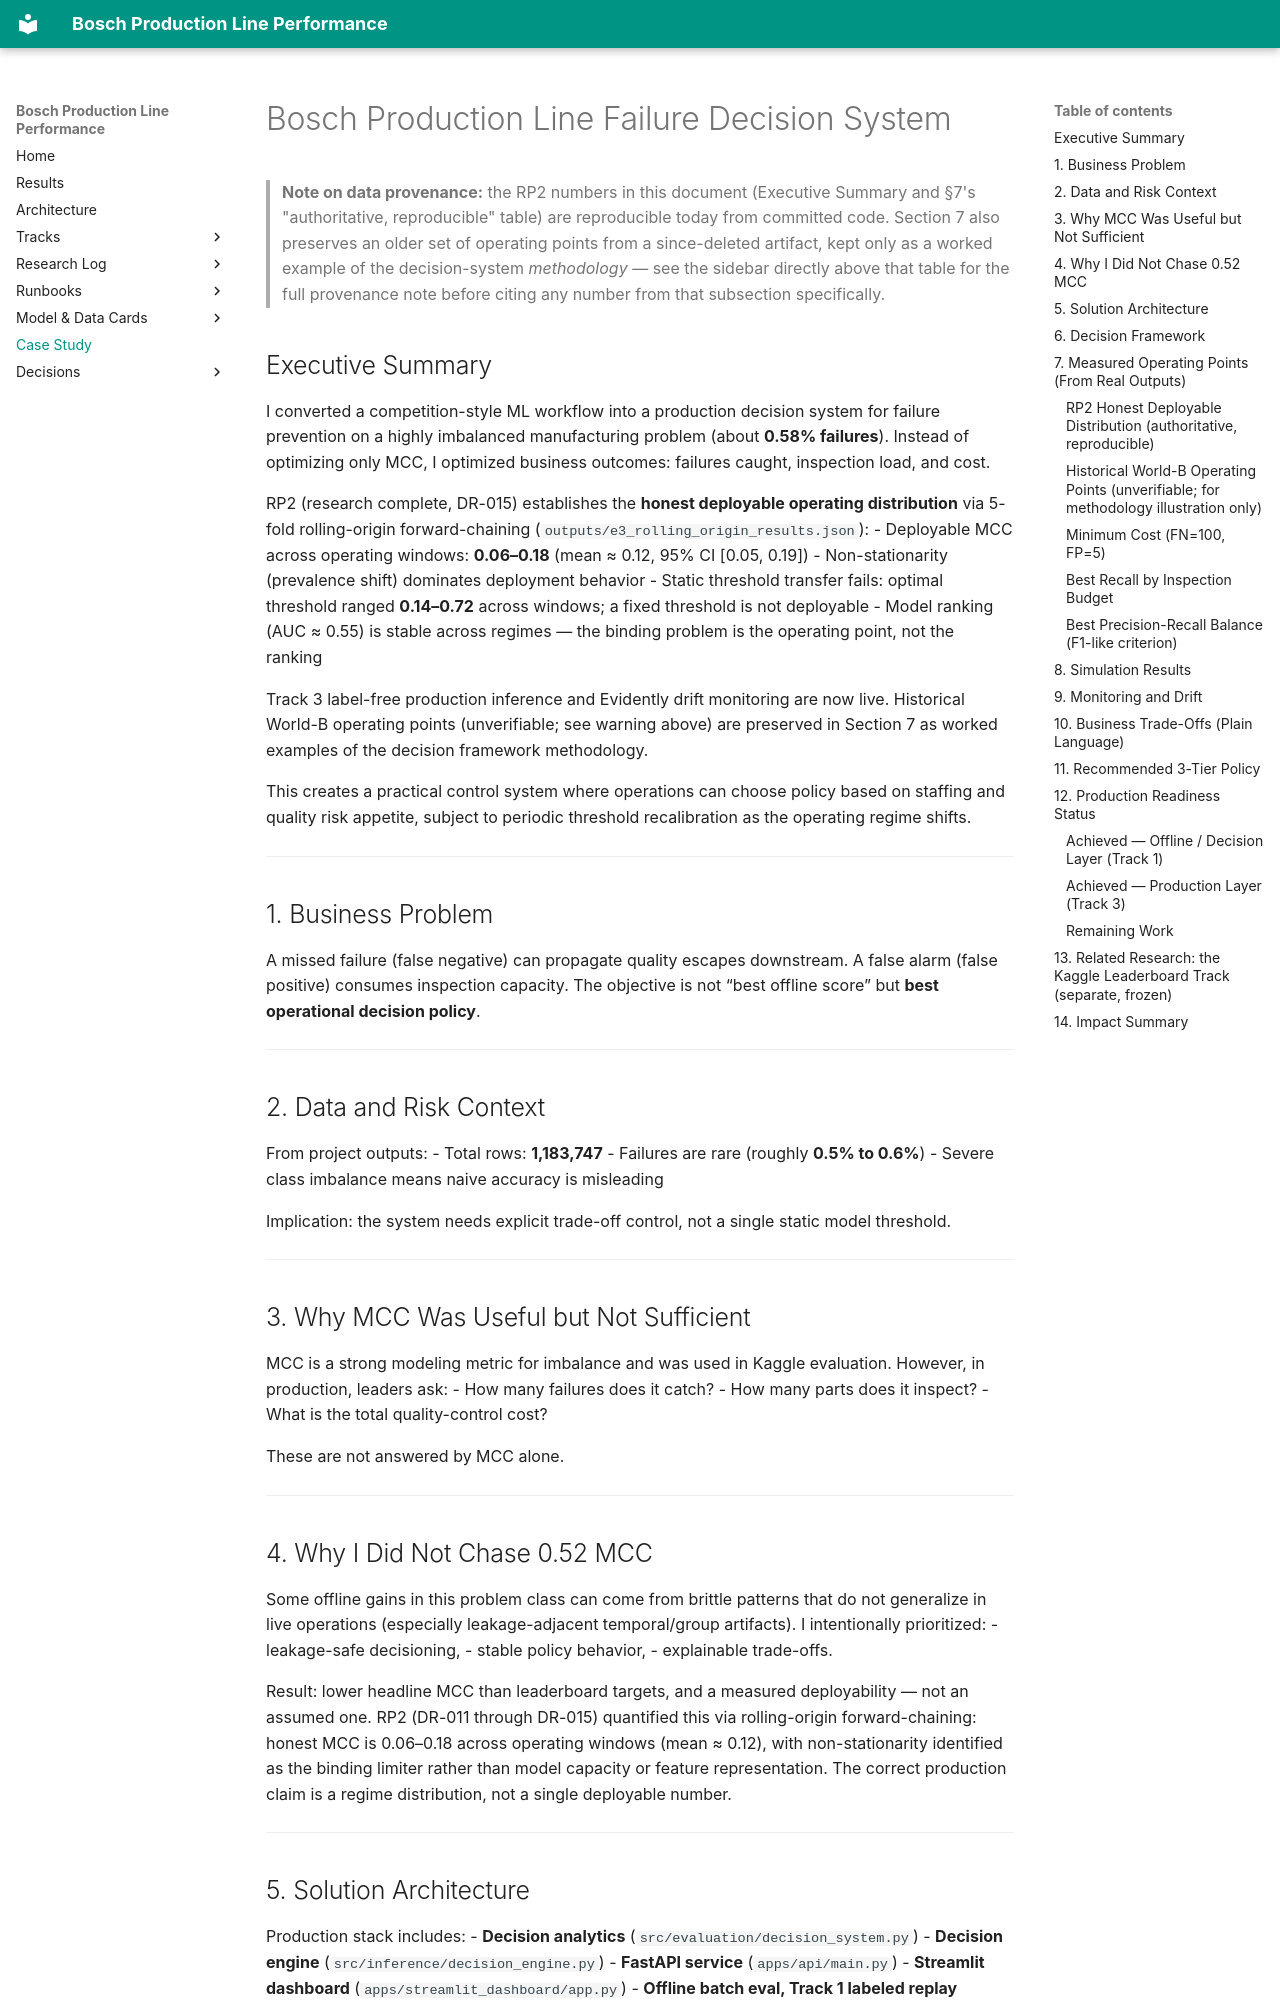

repository: anudeepreddy332/bosch-production-line-performance-prediction · page: CASE_STUDY_BOSCH_PRODUCTION_SYSTEM/index.html · generator: mkdocs

# Bosch Production Line Failure Decision System


> **Note on data provenance:** the RP2 numbers in this document (Executive Summary and §7's
> "authoritative, reproducible" table) are reproducible today from committed code. Section 7 also
> preserves an older set of operating points from a since-deleted artifact, kept only as a worked
> example of the decision-system *methodology* — see the sidebar directly above that table for the
> full provenance note before citing any number from that subsection specifically.


## Executive Summary
I converted a competition-style ML workflow into a production decision system for failure prevention on a highly imbalanced manufacturing problem (about **0.58% failures**). Instead of optimizing only MCC, I optimized business outcomes: failures caught, inspection load, and cost.

RP2 (research complete, DR-015) establishes the **honest deployable operating distribution** via 5-fold rolling-origin forward-chaining (`outputs/e3_rolling_origin_results.json`):
- Deployable MCC across operating windows: **0.06–0.18** (mean ≈ 0.12, 95% CI [0.05, 0.19])
- Non-stationarity (prevalence shift) dominates deployment behavior
- Static threshold transfer fails: optimal threshold ranged **0.14–0.72** across windows; a fixed threshold is not deployable
- Model ranking (AUC ≈ 0.55) is stable across regimes — the binding problem is the operating point, not the ranking

Track 3 label-free production inference and Evidently drift monitoring are now live. Historical World-B operating points (unverifiable; see warning above) are preserved in Section 7 as worked examples of the decision framework methodology.

This creates a practical control system where operations can choose policy based on staffing and quality risk appetite, subject to periodic threshold recalibration as the operating regime shifts.

---

## 1. Business Problem
A missed failure (false negative) can propagate quality escapes downstream. A false alarm (false positive) consumes inspection capacity. The objective is not “best offline score” but **best operational decision policy**.

---

## 2. Data and Risk Context
From project outputs:
- Total rows: **1,183,747**
- Failures are rare (roughly **0.5% to 0.6%**)
- Severe class imbalance means naive accuracy is misleading

Implication: the system needs explicit trade-off control, not a single static model threshold.

---

## 3. Why MCC Was Useful but Not Sufficient
MCC is a strong modeling metric for imbalance and was used in Kaggle evaluation. However, in production, leaders ask:
- How many failures does it catch?
- How many parts does it inspect?
- What is the total quality-control cost?

These are not answered by MCC alone.

---

## 4. Why I Did Not Chase 0.52 MCC
Some offline gains in this problem class can come from brittle patterns that do not generalize in live operations (especially leakage-adjacent temporal/group artifacts). I intentionally prioritized:
- leakage-safe decisioning,
- stable policy behavior,
- explainable trade-offs.

Result: lower headline MCC than leaderboard targets, and a measured deployability — not an assumed one. RP2 (DR-011 through DR-015) quantified this via rolling-origin forward-chaining: honest MCC is 0.06–0.18 across operating windows (mean ≈ 0.12), with non-stationarity identified as the binding limiter rather than model capacity or feature representation. The correct production claim is a regime distribution, not a single deployable number.

---
